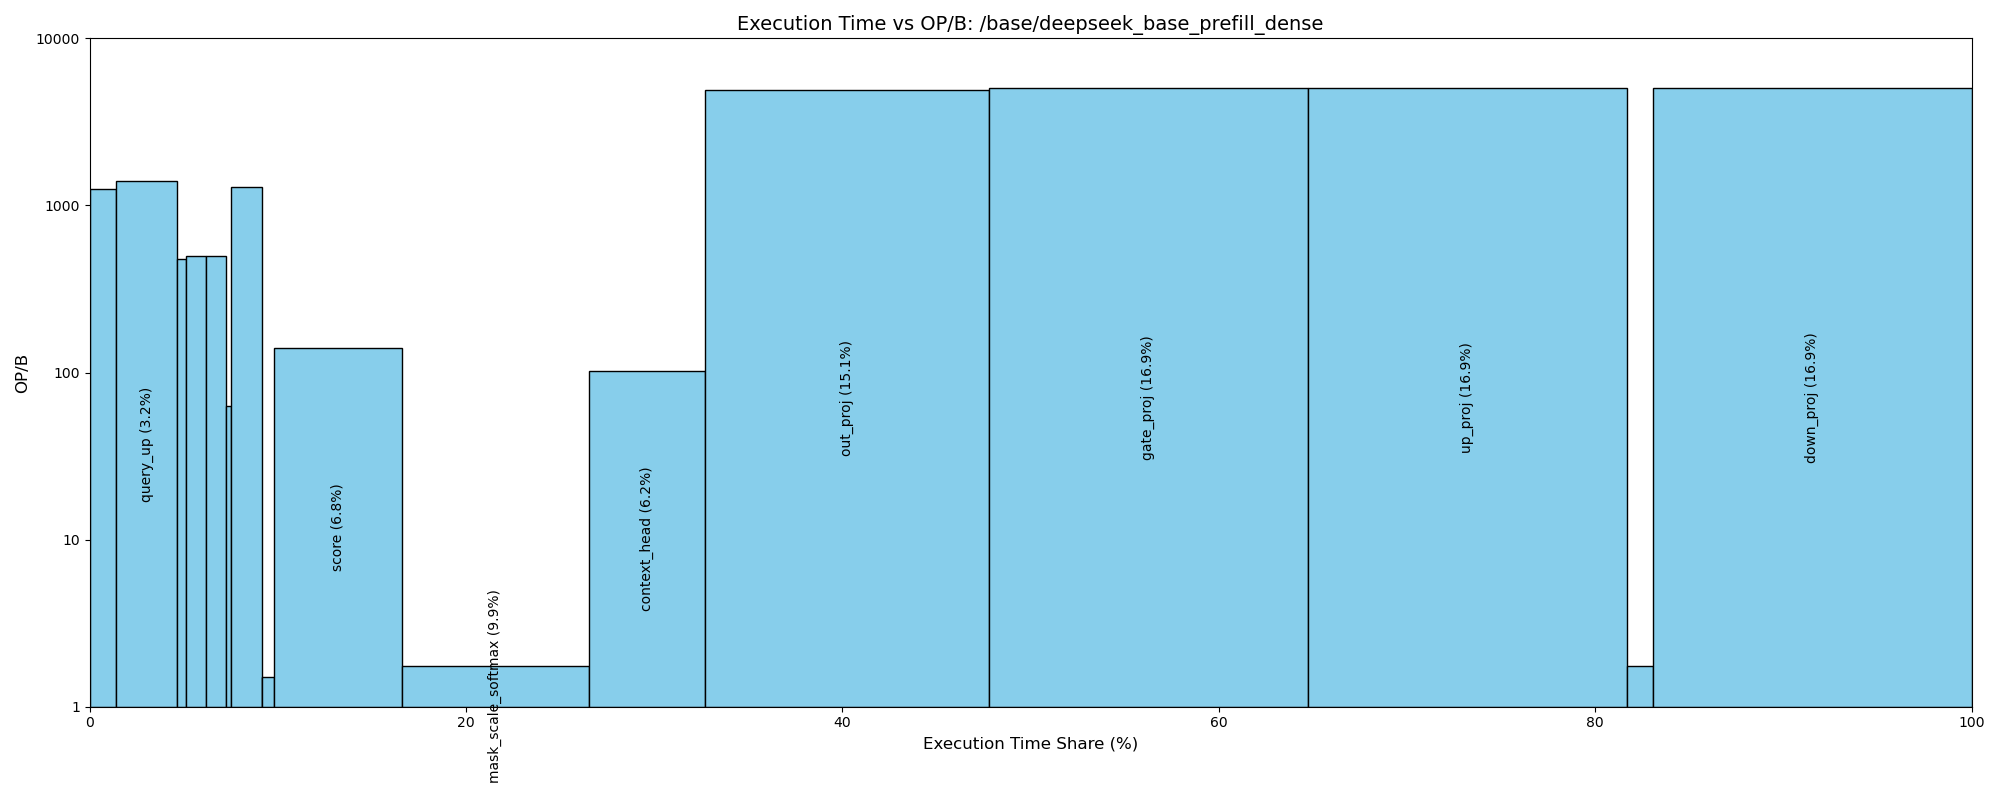

Source data for this figure (header and first rows):
Layer Name, FLOPS, InputA, InputB, Output, FLOPS, OP/B, Execution_time, Execution_time(%)
pre_attn_norm, 7516192768, 3758096384, , 3758096384, 7516192768, 1.0, 2242, 0.53
query_down, 5772436045824, 3758096384, 22020096, 805306368, 5772436045824, 1259, 5834, 1.38
attn_norm_1, 1610612736, 805306368, , 805306368, 1610612736, 1.0, 480.5, 0.11
query_up, 13194139533312, 805306368, 50331648, 8589934592, 13194139533312, 1397, 13335, 3.15
kv_down, 1924145348608, 3758096384, 7340032, 268435456, 1924145348608, 477, 1945, 0.46
attn_norm_2, 536870912, 268435456, , 268435456, 536870912, 1.0, 160.2, 0.04
k_up, 4398046511104, 268435456, 16777216, 8589934592, 4398046511104, 495.5, 4445, 1.05
v_up, 4398046511104, 268435456, 16777216, 8589934592, 4398046511104, 495.5, 4445, 1.05
k_rope_w, 240518168576, 3758096384, 917504, 33554432, 240518168576, 63.42, 1131, 0.27
q_rope_w, 6597069766656, 805306368, 25165824, 4294967296, 6597069766656, 1287, 6668, 1.58
k_rope, 100663296, 33554432, , 33554432, 100663296, 1.5, 20.02, 0.0
q_rope, 12884901888, 4294967296, , 4294967296, 12884901888, 1.5, 2563, 0.61
score, 13194139533312, 12884901888, 12884901888, 68719476736, 13194139533312, 139.6, 28189, 6.67
mask_scale_softmax, 240518168576, 68719476736, , 68719476736, 240518168576, 1.75, 41002, 9.7
context_head, 8796093022208, 68719476736, 8589934592, 8589934592, 8796093022208, 102.4, 25626, 6.06
out_proj, 61572651155456, 8589934592, 234881024, 3758096384, 61572651155456, 4893, 62232, 14.72
residual_addition, 1879048192, 3758096384, , 3758096384, 1879048192, 0.25, 2242, 0.53
post_attn_norm, 7516192768, 3758096384, , 3758096384, 7516192768, 1.0, 2242, 0.53
gate_proj, 69269232549888, 3758096384, 264241152, 9663676416, 69269232549888, 5061, 70011, 16.56
up_proj, 69269232549888, 3758096384, 264241152, 9663676416, 69269232549888, 5061, 70011, 16.56
silu, 33822867456, 9663676416, , 9663676416, 33822867456, 1.75, 5766, 1.36
down_proj, 69269232549888, 9663676416, 264241152, 3758096384, 69269232549888, 5061, 70011, 16.56
residual_addition2, 1879048192, 3758096384, , 3758096384, 1879048192, 0.25, 2242, 0.53
Total FLOPS, FLOPS    328203247812608?FLOPS    328203…, , , , , , , 
